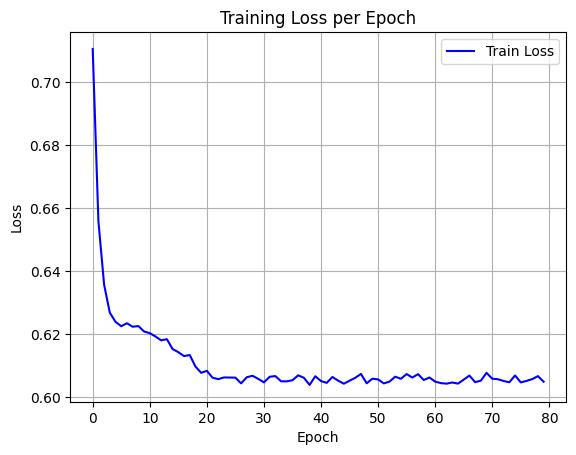

The table this chart was drawn from, first rows:
epoch, train_loss
0, 0.7106
1, 0.6559
2, 0.6357
3, 0.6268
4, 0.6239
5, 0.6225
6, 0.6235
7, 0.6224
8, 0.6226
9, 0.6209
10, 0.6203
11, 0.6193
12, 0.618
13, 0.6184
14, 0.6153
15, 0.6143
16, 0.613
17, 0.6134
18, 0.6097
19, 0.6077
20, 0.6084
21, 0.6062
22, 0.6057
23, 0.6063
24, 0.6062
25, 0.6062
26, 0.6044
27, 0.6063
28, 0.6068
29, 0.6058
30, 0.6047
31, 0.6065
32, 0.6067
33, 0.605
34, 0.605
35, 0.6054
36, 0.6069
37, 0.6061
38, 0.6039
39, 0.6066
40, 0.6051
41, 0.6045
42, 0.6064
43, 0.6052
44, 0.6043
45, 0.6052
46, 0.6061
47, 0.6074
48, 0.6044
49, 0.6059
50, 0.6056
51, 0.6044
52, 0.6049
53, 0.6065
54, 0.6058
55, 0.6073
56, 0.6062
57, 0.6073
58, 0.6054
59, 0.6062
... 20 more rows
